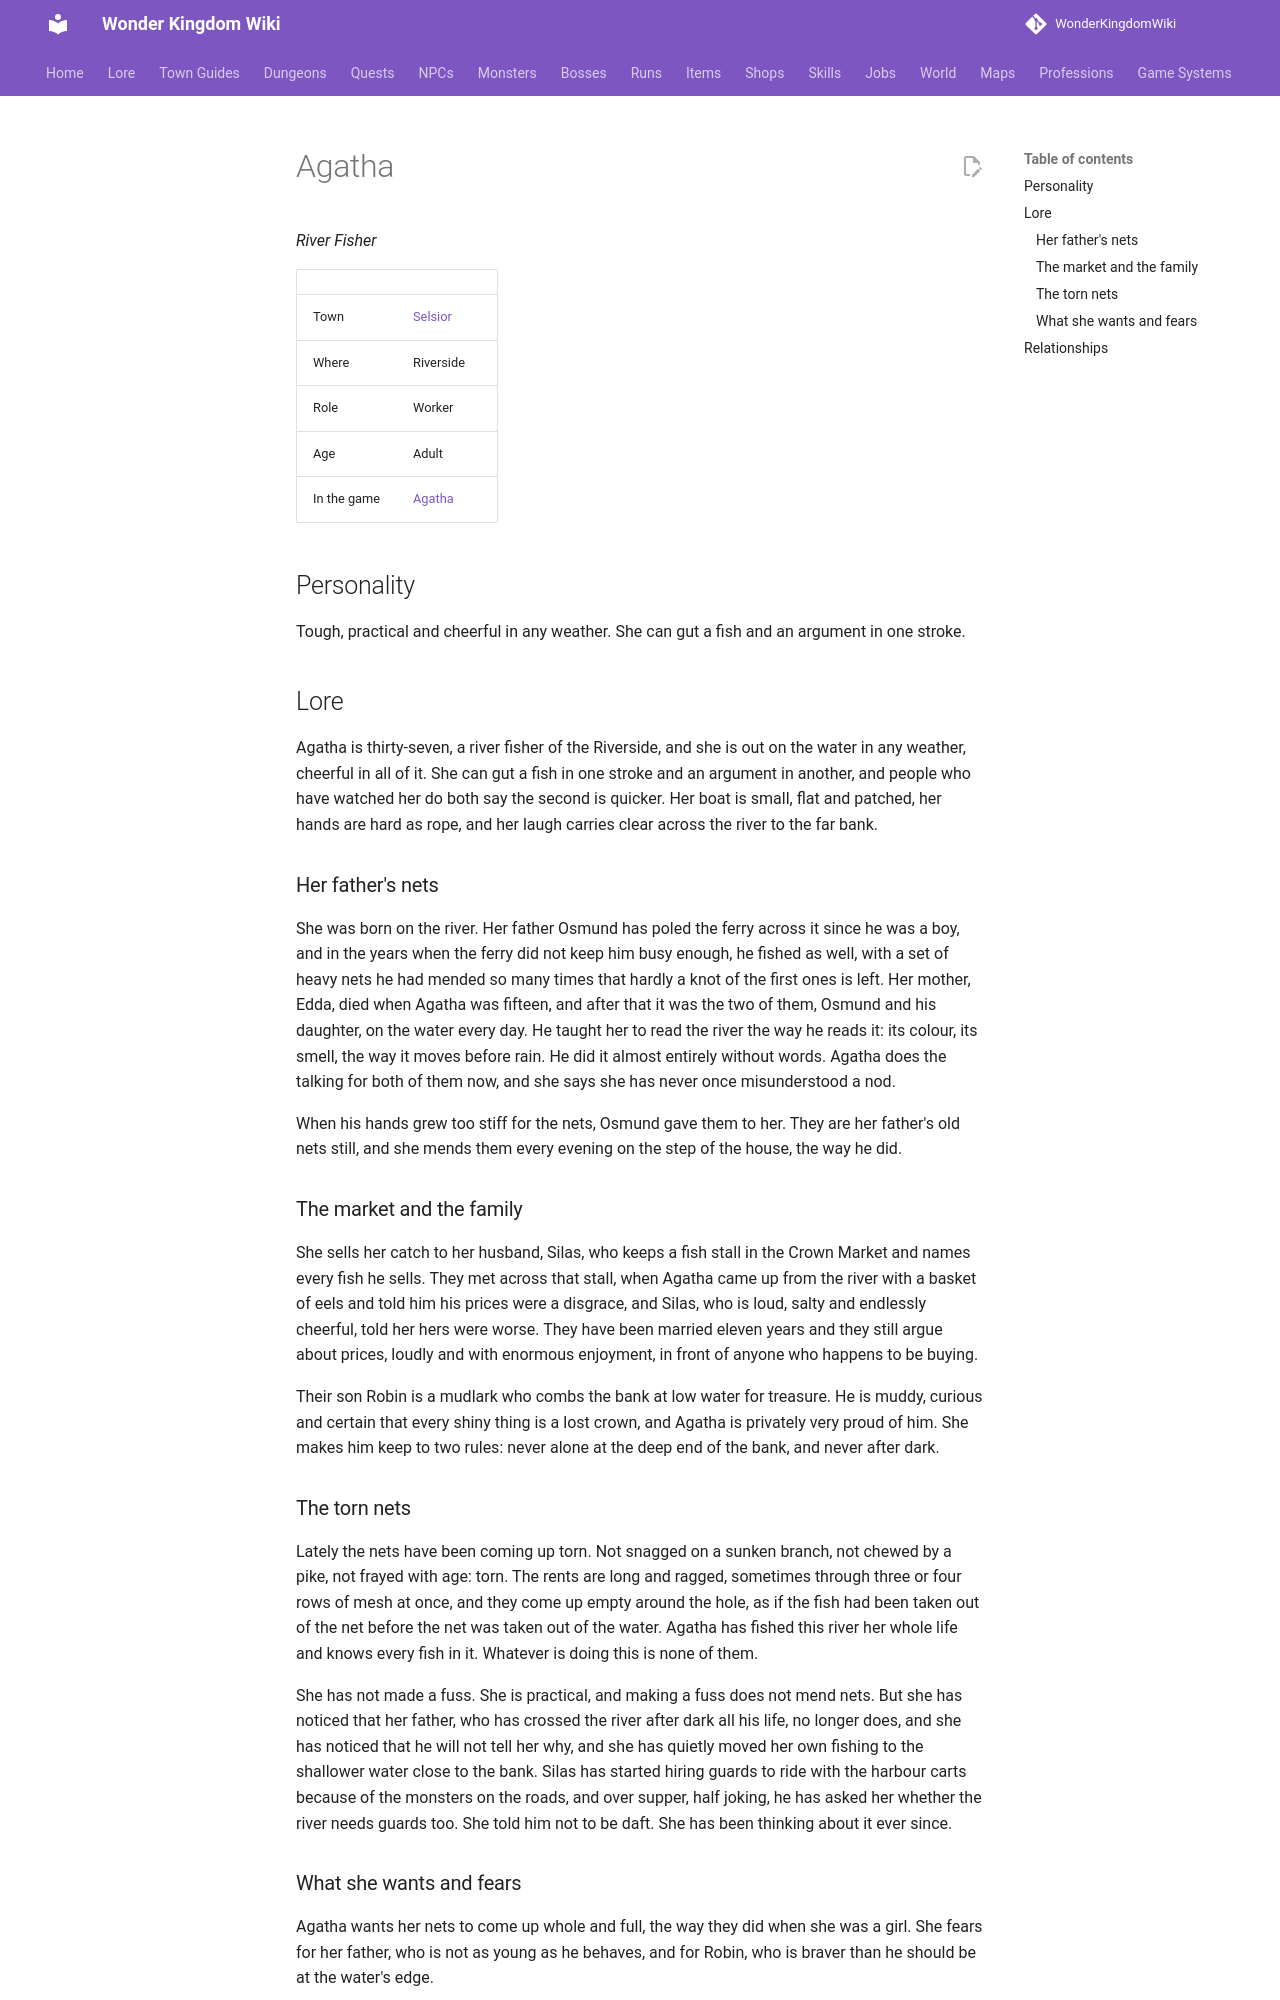

repository: alonohana627/WonderKingdomWiki · page: lore/people/selsior/agatha/index.html · generator: mkdocs

<!-- Generated by tools/people.py from data/people/. Do not edit: changes are overwritten. -->

# Agatha

*River Fisher*

|  |  |
|---|---|
| Town | [Selsior](../../towns/selsior.md) |
| Where | Riverside |
| Role | Worker |
| Age | Adult |
| In the game | [Agatha](../../../npcs/agatha.md) |

## Personality

Tough, practical and cheerful in any weather. She can gut a fish and an argument in one stroke.

## Lore

Agatha is thirty-seven, a river fisher of the Riverside, and she is out on the water in any weather, cheerful in all of it. She can gut a fish in one stroke and an argument in another, and people who have watched her do both say the second is quicker. Her boat is small, flat and patched, her hands are hard as rope, and her laugh carries clear across the river to the far bank.

### Her father's nets

She was born on the river. Her father Osmund has poled the ferry across it since he was a boy, and in the years when the ferry did not keep him busy enough, he fished as well, with a set of heavy nets he had mended so many times that hardly a knot of the first ones is left. Her mother, Edda, died when Agatha was fifteen, and after that it was the two of them, Osmund and his daughter, on the water every day. He taught her to read the river the way he reads it: its colour, its smell, the way it moves before rain. He did it almost entirely without words. Agatha does the talking for both of them now, and she says she has never once misunderstood a nod.

When his hands grew too stiff for the nets, Osmund gave them to her. They are her father's old nets still, and she mends them every evening on the step of the house, the way he did.

### The market and the family

She sells her catch to her husband, Silas, who keeps a fish stall in the Crown Market and names every fish he sells. They met across that stall, when Agatha came up from the river with a basket of eels and told him his prices were a disgrace, and Silas, who is loud, salty and endlessly cheerful, told her hers were worse. They have been married eleven years and they still argue about prices, loudly and with enormous enjoyment, in front of anyone who happens to be buying.

Their son Robin is a mudlark who combs the bank at low water for treasure. He is muddy, curious and certain that every shiny thing is a lost crown, and Agatha is privately very proud of him. She makes him keep to two rules: never alone at the deep end of the bank, and never after dark.
